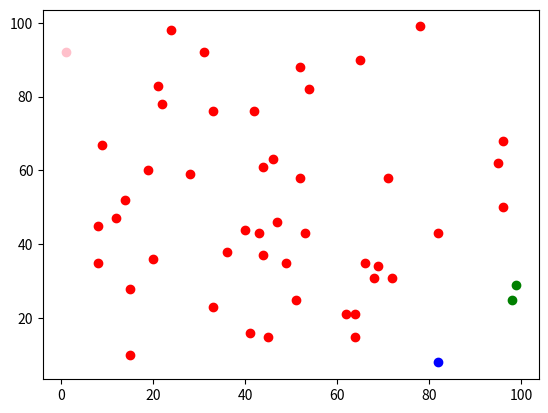

Here is the Python script that generated this plot:
import math
import matplotlib.pyplot as plt
import numpy as np

K = 4
MIN_X_VALUE = MIN_Y_VALUE = 0
MAX_X_VALUE = MAX_Y_VALUE = 100
COUNT_OF_ELEMENTS = 50
# количество цветов должно равняться количеству кластеров
colors = ['red', 'blue', 'green', 'pink']


def create_data():
    points = []
    x = np.random.randint(MIN_X_VALUE, MAX_X_VALUE, COUNT_OF_ELEMENTS)
    y = np.random.randint(MIN_Y_VALUE, MAX_Y_VALUE, COUNT_OF_ELEMENTS)
    for i in range(COUNT_OF_ELEMENTS):
        points.append([x[i], y[i]])
    adjacency_matrix = np.empty((COUNT_OF_ELEMENTS, COUNT_OF_ELEMENTS))
    for i in range(len(points)):
        adjacency_matrix[i][i] = math.inf
        for j in range(0, i):
            adjacency_matrix[j][i] = adjacency_matrix[i][j] = find_distance_between_points(points[i], points[j])
    return points, adjacency_matrix


def find_distance_between_points(a, b):
    return math.sqrt((a[0] - b[0]) ** 2 + (a[1] - b[1]) ** 2)


def find_min_distance_points(arr):
    return min(map(lambda distance: min(distance), arr))


# алгоритм прима, поиск минимального остовного дерева
def search_minimum_spanning_tree(adjacency_matrix):
    visited_vertex = [0]
    # храним список длин, которые вошли в минимальный остов
    edges = []
    edges_length = []
    while len(visited_vertex) < COUNT_OF_ELEMENTS:
        min = math.inf
        start = None
        end = None
        # проходимся по всем посещенным вершинам и ищем локальный минимум
        # i индекс вершины, можно по нему достать смежные вершины из adjacency_matrix
        for i in visited_vertex:
            for j in range(len(adjacency_matrix[i])):
                if adjacency_matrix[i][j] < min and j not in visited_vertex:
                    # расстояние от точки до точки
                    min = adjacency_matrix[i][j]
                    start = i
                    end = j
        visited_vertex.append(end)
        edges.append([start, end])
        edges_length.append(min)
    return edges, edges_length


def clustering(edges, edges_length):
    for i in range(K -1):
        max = 0
        max_i = 0
        for j in range(len(edges_length)):
            if edges_length[j] is not None and edges_length[j] > max:
                max = edges_length[j]
                max_i = j
        # убираем ребро
        edges_length[max_i] = None
    clusters = {}
    cluster_index = 0
    for i in range(len(edges)):
        if edges_length[i] is not None:
            if clusters.get(cluster_index) is None:
                clusters.update({cluster_index: edges[i]})
            else:
                for j in edges[i]:
                    if not clusters.get(cluster_index).__contains__(j):
                        new_list = clusters.get(cluster_index)
                        new_list.append(j)
                        clusters.update({cluster_index: new_list})
        else:
            if i != 0:
                cluster_index = cluster_index + 1
            clusters.update({cluster_index: [edges[i][1]]})

    return clusters


def draw(points, clusters):
    for k, v in clusters.items():
        for i in clusters[k]:
            plt.scatter(points[i][0], points[i][1], color=colors[k])
    plt.show()

# матрица смежности
points, adjacency_matrix = create_data()
edges, edges_length = search_minimum_spanning_tree(adjacency_matrix)
clusters = clustering(edges, edges_length)
draw(points, clusters)